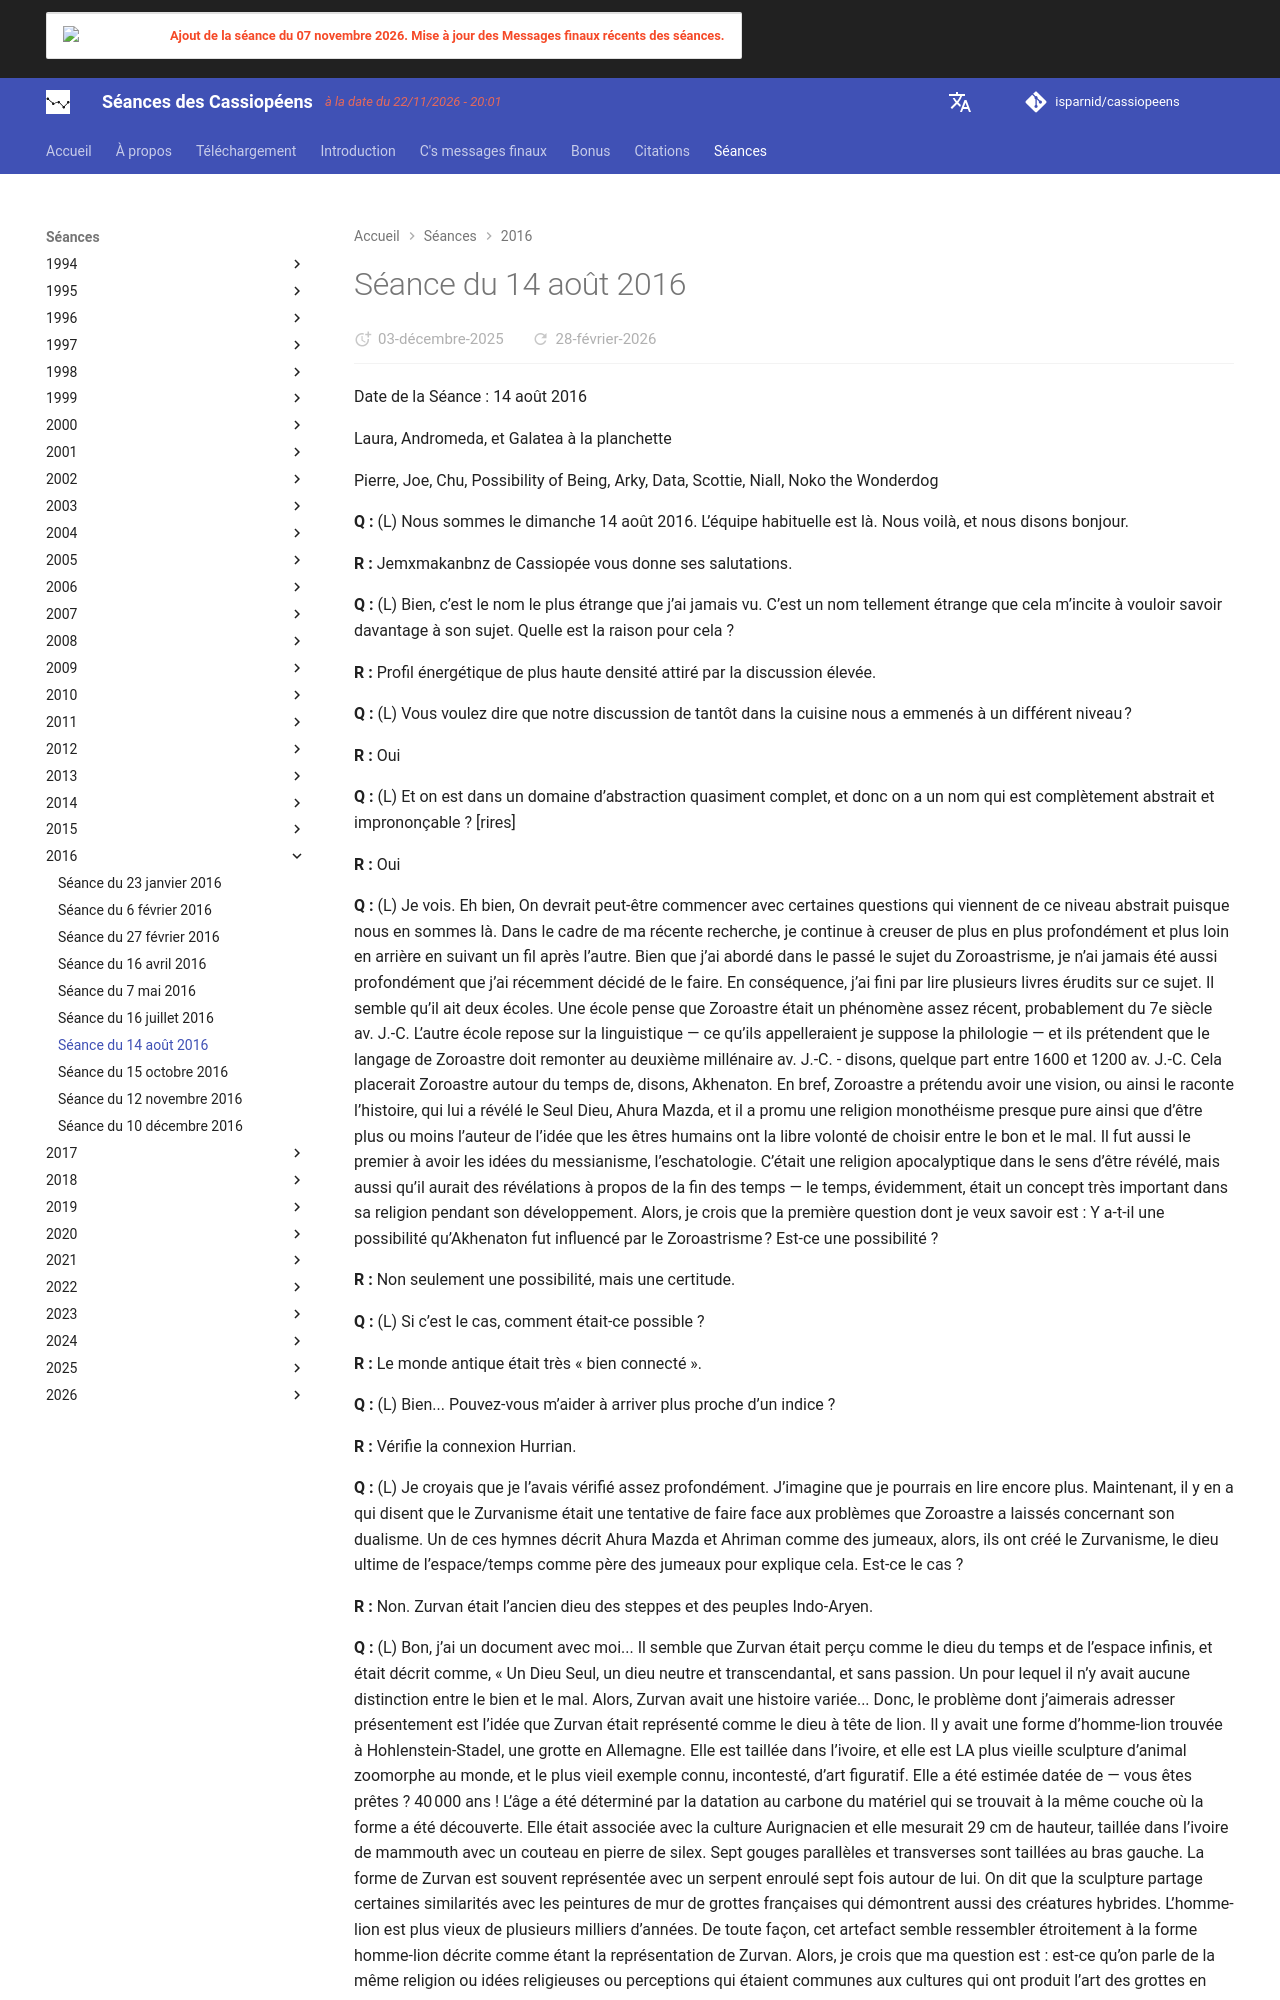

repository: isparnid/cassiopeens · page: séances/2016/2016-08-14/index.html · generator: mkdocs

---
title: "Séance du 14 août 2016"
date:
  created: 2026-01-24
  updated: 2026-01-24
---

# Séance du 14 août 2016

Date de la Séance : 14 août 2016

Laura, Andromeda, et Galatea à la planchette

Pierre, Joe, Chu, Possibility of Being, Arky, Data, Scottie, Niall, Noko the Wonderdog


**Q :** (L) Nous sommes le dimanche 14 août 2016. L’équipe habituelle est là. Nous voilà, et nous disons bonjour. 

**R :** Jemxmakanbnz de Cassiopée vous donne ses salutations.

**Q :** (L) Bien, c’est le nom le plus étrange que j’ai jamais vu. C’est un nom tellement étrange que cela m’incite à vouloir savoir davantage à son sujet. Quelle est la raison pour cela ?

**R :** Profil énergétique de plus haute densité attiré par la discussion élevée.

**Q :** (L) Vous voulez dire que notre discussion de tantôt dans la cuisine nous a emmenés à un différent niveau ?

**R :** Oui

**Q :** (L) Et on est dans un domaine d’abstraction quasiment complet, et donc on a un nom qui est complètement abstrait et imprononçable ? [rires]

**R :** Oui

**Q :** (L) Je vois. Eh bien, On devrait peut-être commencer avec certaines questions qui viennent de ce niveau abstrait puisque nous en sommes là. Dans le cadre de ma récente recherche, je continue à creuser de plus en plus profondément et plus loin en arrière en suivant un fil après l’autre. Bien que j’ai abordé dans le passé le sujet du Zoroastrisme, je n’ai jamais été aussi profondément que j’ai récemment décidé de le faire. En conséquence, j’ai fini par lire plusieurs livres érudits sur ce sujet. Il semble qu’il ait deux écoles. Une école pense que Zoroastre était un phénomène assez récent, probablement du 7e siècle av. J.-C. L’autre école repose sur la linguistique — ce qu’ils appelleraient je suppose la philologie — et ils prétendent que le langage de Zoroastre doit remonter au deuxième millénaire av. J.-C. - disons, quelque part entre 1600 et 1200 av. J.-C. Cela placerait Zoroastre autour du temps de, disons, Akhenaton. En bref, Zoroastre a prétendu avoir une vision, ou ainsi le raconte l’histoire, qui lui a révélé le Seul Dieu, Ahura Mazda, et il a promu une religion monothéisme presque pure ainsi que d’être plus ou moins l’auteur de l’idée que les êtres humains ont la libre volonté de choisir entre le bon et le mal. Il fut aussi le premier à avoir les idées du messianisme, l’eschatologie. C’était une religion apocalyptique dans le sens d’être révélé, mais aussi qu’il aurait des révélations à propos de la fin des temps — le temps, évidemment, était un concept très important dans sa religion pendant son développement. Alors, je crois que la première question dont je veux savoir est : Y a-t-il une possibilité qu’Akhenaton fut influencé par le Zoroastrisme ? Est-ce une possibilité ?

**R :** Non seulement une possibilité, mais une certitude.

**Q :** (L) Si c’est le cas, comment était-ce possible ?

**R :** Le monde antique était très « bien connecté ».

**Q :** (L) Bien... Pouvez-vous m’aider à arriver plus proche d’un indice ?

**R :** Vérifie la connexion Hurrian.

**Q :** (L) Je croyais que je l’avais vérifié assez profondément. J’imagine que je pourrais en lire encore plus. Maintenant, il y en a qui disent que le Zurvanisme était une tentative de faire face aux problèmes que Zoroastre a laissés concernant son dualisme. Un de ces hymnes décrit Ahura Mazda et Ahriman comme des jumeaux, alors, ils ont créé le Zurvanisme, le dieu ultime de l’espace/temps comme père des jumeaux pour explique cela. Est-ce le cas ?

**R :** Non. Zurvan était l’ancien dieu des steppes et des peuples Indo-Aryen.
